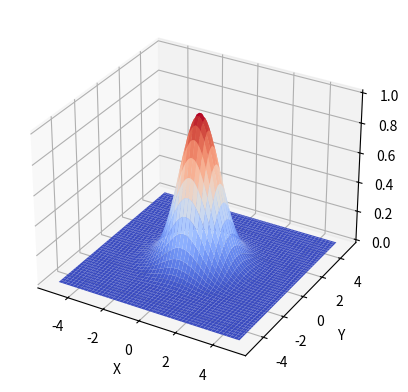

Here is the Python script that generated this plot:
'''
Gradient Descent in 3 Dimensions:
    Visualization the gradient descent with a moving ball 

'''

# Libraries
import numpy as np
import matplotlib.pyplot as plt
from matplotlib.animation import FuncAnimation

# Function
def f(x, y):
    return np.e ** -((x ** 2 + y ** 2) / 2)

# Grad of function respect to x,y return the gradx, grady as list
def grad_f(x, y):
    return np.array([-x * f(x, y), -y * f(x, y)])

# Learning rate, the factor of grad that subtract from x and y
beta = 0.05

# Setup the x and y domain
x = np.linspace(-5, 5, 100)
y = np.linspace(-5, 5, 100)

# The meshgrid() function creates a 2D array of x and a 2D array of y
X, Y = np.meshgrid(x, y)

# Create the 3D function
fig = plt.figure()
ax = plt.axes(projection='3d')
ax.plot_surface(X, Y, f(X, Y), cmap='coolwarm')

# Add labels and features
ax.grid('--')
ax.set_xlabel('X')
ax.set_ylabel('Y')
ax.set_zlabel('Z')

# Define the initial value of x and y
xy_init = np.array([0.5, -0.5, f(0.05, -0.5)])

# Create a plot of the initial position of the ball
ball, = ax.plot([xy_init[0]], [xy_init[1]], [xy_init[2]], color='y', marker='o')

def update_animation(i):
    global xy_init

    # Calculate the gradient
    grad = grad_f(xy_init[0], xy_init[1])

    xy_init[0] -= beta * grad[0]
    xy_init[1] -= beta * grad[1]
    xy_init[2] = f(xy_init[0], xy_init[1])

    # Update the plot data
    ball.set_data([xy_init[0]], [xy_init[1]])
    ball.set_3d_properties([xy_init[2]])

    return ball,

animation = FuncAnimation(fig, update_animation, frames=100, interval=10, blit=True)

plt.show()
